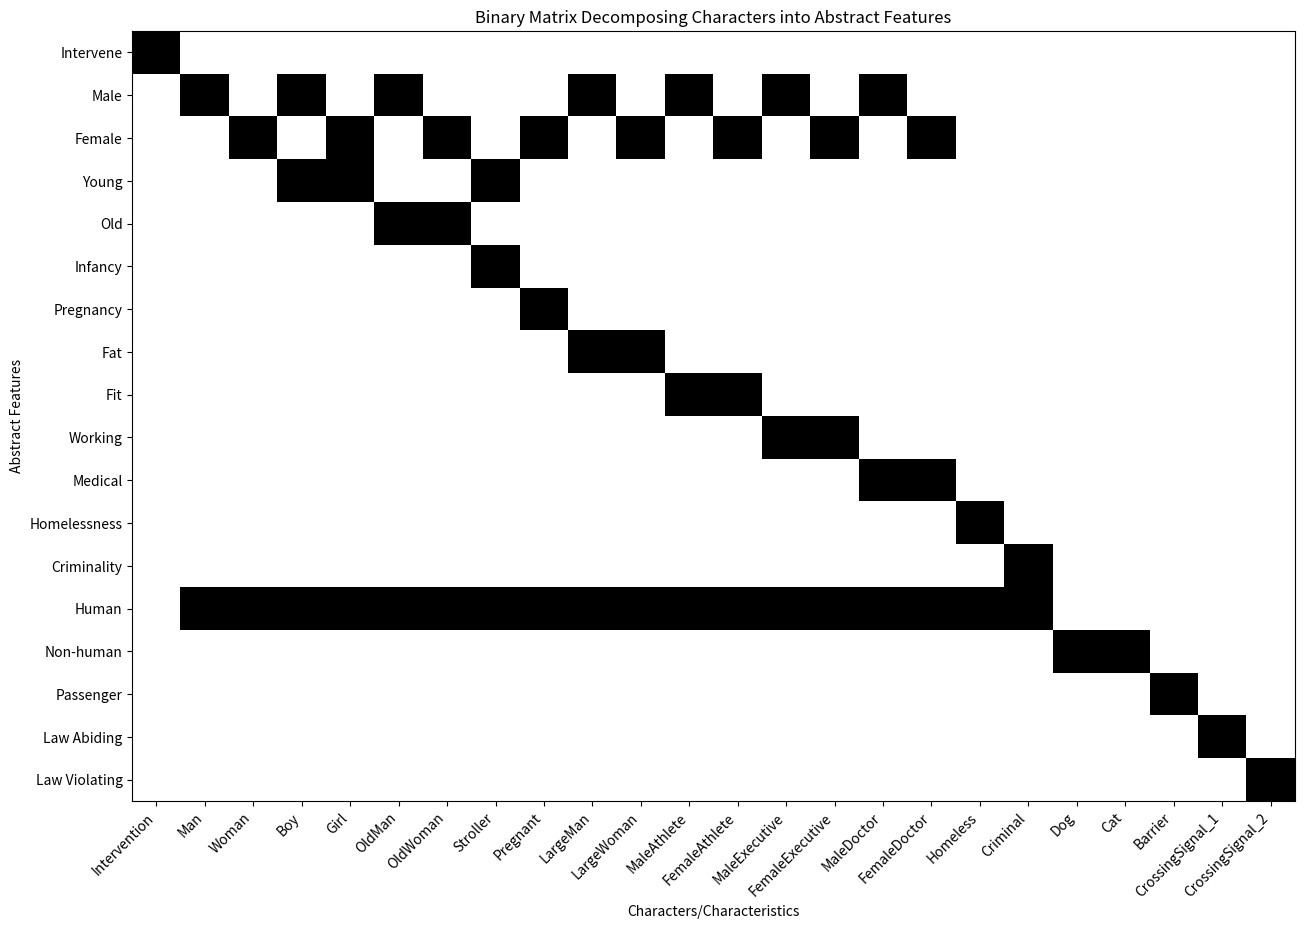

Python code for this plot:
# %%
# Latent Feature Space - Binary Matrix Visualization
## Mapping of charcaters to abstract features
import numpy as np
import pandas as pd
import matplotlib.pyplot as plt

# Define abstract features and characters/characteristics
abstract_features = ['Intervene', 'Male', 'Female', 'Young', 'Old', 'Infancy', 'Pregnancy',
                     'Fat', 'Fit', 'Working', 'Medical', 'Homelessness', 'Criminality', 'Human',
                     'Non-human', 'Passenger', 'Law Abiding', 'Law Violating']
characters = ['Intervention', 'Man', 'Woman', 'Boy', 'Girl', 'OldMan', 'OldWoman', 'Stroller', 'Pregnant',
              'LargeMan', 'LargeWoman', 'MaleAthlete', 'FemaleAthlete', 'MaleExecutive', 'FemaleExecutive',
              'MaleDoctor', 'FemaleDoctor', 'Homeless', 'Criminal', 'Dog', 'Cat', 'Barrier',
              'CrossingSignal_1', 'CrossingSignal_2']

# Create empty binary matrix
binary_matrix = np.zeros((len(abstract_features), len(characters)), dtype=int)

# Define mappings between abstract features and characters/characteristics
mappings = {
    'Intervene': ['Intervention'],
    'Male': ['Man', 'OldMan', 'Boy', 'LargeMan', 'MaleExecutive', 'MaleAthlete', 'MaleDoctor'],
    'Female': ['Woman', 'Pregnant', 'OldWoman', 'Girl', 'LargeWoman', 'FemaleExecutive', 'FemaleAthlete', 'FemaleDoctor'],
    'Young': ['Boy', 'Girl', 'Stroller'],
    'Old': ['OldMan', 'OldWoman'],
    'Infancy': ['Stroller'],
    'Pregnancy': ['Pregnant'],
    'Fat': ['LargeWoman', 'LargeMan'],
    'Fit': ['MaleAthlete', 'FemaleAthlete'],
    'Working': ['FemaleExecutive', 'MaleExecutive'],
    'Medical': ['FemaleDoctor', 'MaleDoctor'],
    'Homelessness': ['Homeless'],
    'Criminality': ['Criminal'],
    'Human': ['Man', 'Woman', 'Pregnant', 'Stroller', 'OldMan', 'OldWoman', 'Boy', 'Girl', 'Homeless', 'LargeWoman', 'LargeMan',
              'Criminal', 'MaleExecutive', 'FemaleExecutive', 'FemaleAthlete', 'MaleAthlete', 'FemaleDoctor', 'MaleDoctor'],
    'Non-human': ['Cat', 'Dog'],
    'Passenger': ['Barrier'],
    'Law Abiding': ['CrossingSignal_1'],
    'Law Violating': ['CrossingSignal_2']
}

# Populate the binary matrix based on the mappings
for i, feature in enumerate(abstract_features):
    # i: index of the current feature in the abstract_features list
    # feature: value of the current feature being iterated over
    # enumerate: used to iterate over abstract_features list
    for j, character in enumerate(characters):
        # j: index of the current character in the characters list
        # character: value of the current character being iterated over
        # enumerate: used to iterate over characters list
        if character in mappings[feature]:
        # Check if the current character is present in the list of characters mapped to the current feature
            binary_matrix[i, j] = 1
            # If so, set the value of the element at the specific row and column to 1
            # [the feature is present in the character]

# Store binary matrix in a df
binary_df = pd.DataFrame(binary_matrix, index=abstract_features, columns=characters)

# %%
# Reorder characters
reordered_characters = ['Intervention', 'Man', 'Woman', 'Boy', 'Girl', 'OldMan', 'OldWoman', 'Stroller', 'Pregnant',
                        'LargeMan', 'LargeWoman', 'MaleAthlete', 'FemaleAthlete', 'MaleExecutive', 'FemaleExecutive',
                        'MaleDoctor', 'FemaleDoctor', 'Homeless', 'Criminal', 'Dog', 'Cat', 'Barrier',
                        'CrossingSignal_1', 'CrossingSignal_2']

# Visualize the binary matrix
plt.figure(figsize=(15, 10))
plt.imshow(binary_df.loc[:, reordered_characters], cmap='binary', aspect='auto')
plt.xlabel('Characters/Characteristics')
plt.ylabel('Abstract Features')
plt.title('Binary Matrix Decomposing Characters into Abstract Features')
plt.xticks(np.arange(len(reordered_characters)), reordered_characters, rotation=45, ha='right')
plt.yticks(np.arange(len(abstract_features)), abstract_features)
plt.show()

# %%
# View binary dataframe
print(binary_df)
